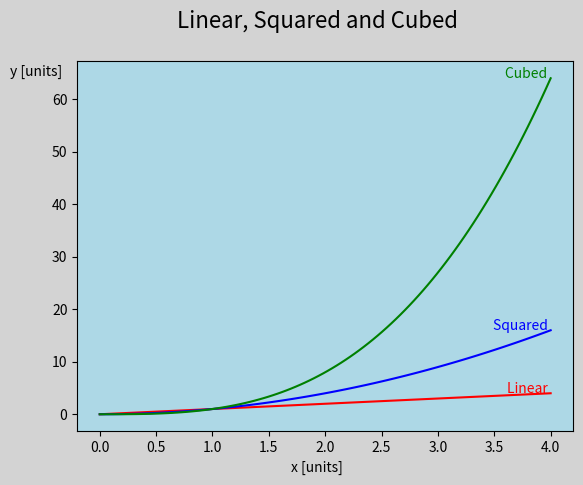

The script that saved this image:
"""
FIG, AX, TEXT:
- fig: Always ranges from 0 to 1 (for both x and y)
- ax: Ranges from the data limits
- text: Can be used for fig or ax. Serves to annotate the plot.

TODO:
1. Set the background color of the figure (lightgray)
2. Set the background color of the axis (lightblue)
3. Plot a text on the top center of the figure, as a title
4. Plot a text on the bottom right of the figure, to indicate each type of line
"""

import matplotlib.pyplot as plt
import numpy as np

x = np.linspace(0, 4, 100)
y1 = x # Linear
y2 = x**2 # Squared
y3 = x**3 # Cubed

fig, ax = plt.subplots()

# Set the background color of the figure
fig_bg_color = "lightgray"
fig.set_facecolor(fig_bg_color)

# Set the background color of the axis
ax_bg_color = "lightblue"
ax.set_facecolor(ax_bg_color)

# Plot the data
ax.plot(x, y1, color="red")
ax.plot(x, y2, color="blue")
ax.plot(x, y3, color="green")

# Plot the text
ax.text(x=x[-1], y=y1[-1], s="Linear ", color="red", ha="right")
ax.text(x=x[-1], y=y2[-1], s="Squared ", color="blue", ha="right")
ax.text(x=x[-1], y=y3[-1], s="Cubed ", color="green", ha="right")

# Set the title
fig.text(x=0.5, y=0.95, s="Linear, Squared and Cubed", ha="center", fontsize=16, color="black")

# Add labels
fig.text(x=0.50, y=0.025, s="x [units]", ha="center", fontsize=10, color="black")
fig.text(x=0.02, y=0.850, s="y [units]", ha="left", fontsize=10, color="black")

# Save the figure
figname = "fig_ax_text_solution.png"
plt.savefig(figname)
print(f"open {figname}")
